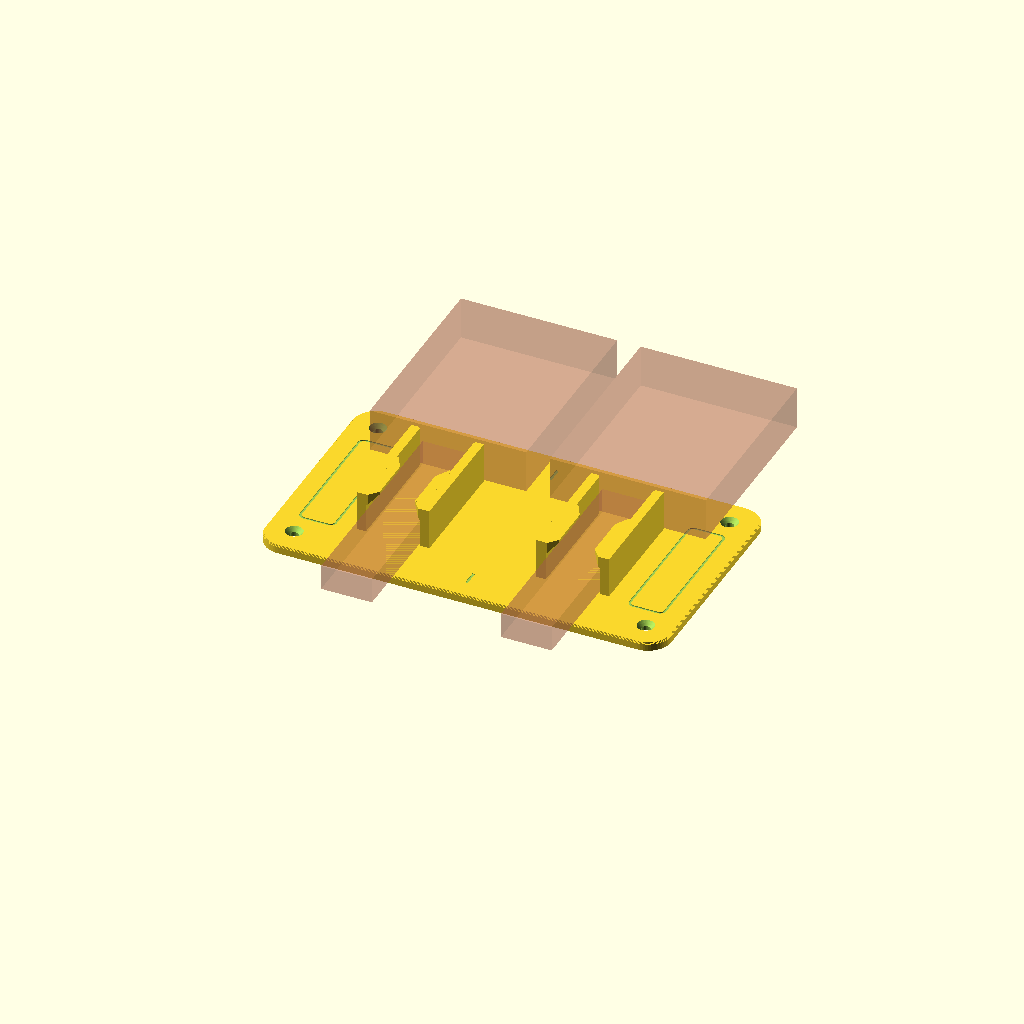
Cell 1: the model at its default parameters.
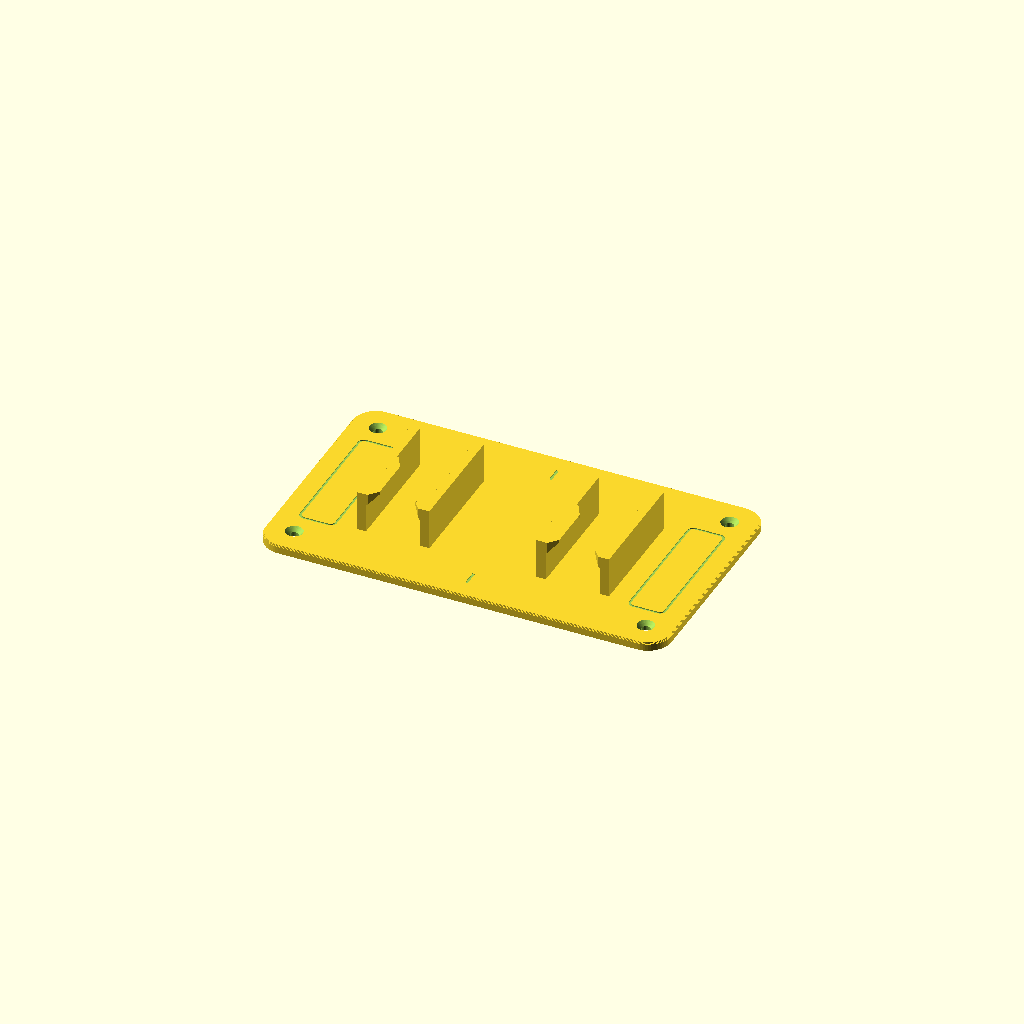
Cell 2: the same model with part = "hook".
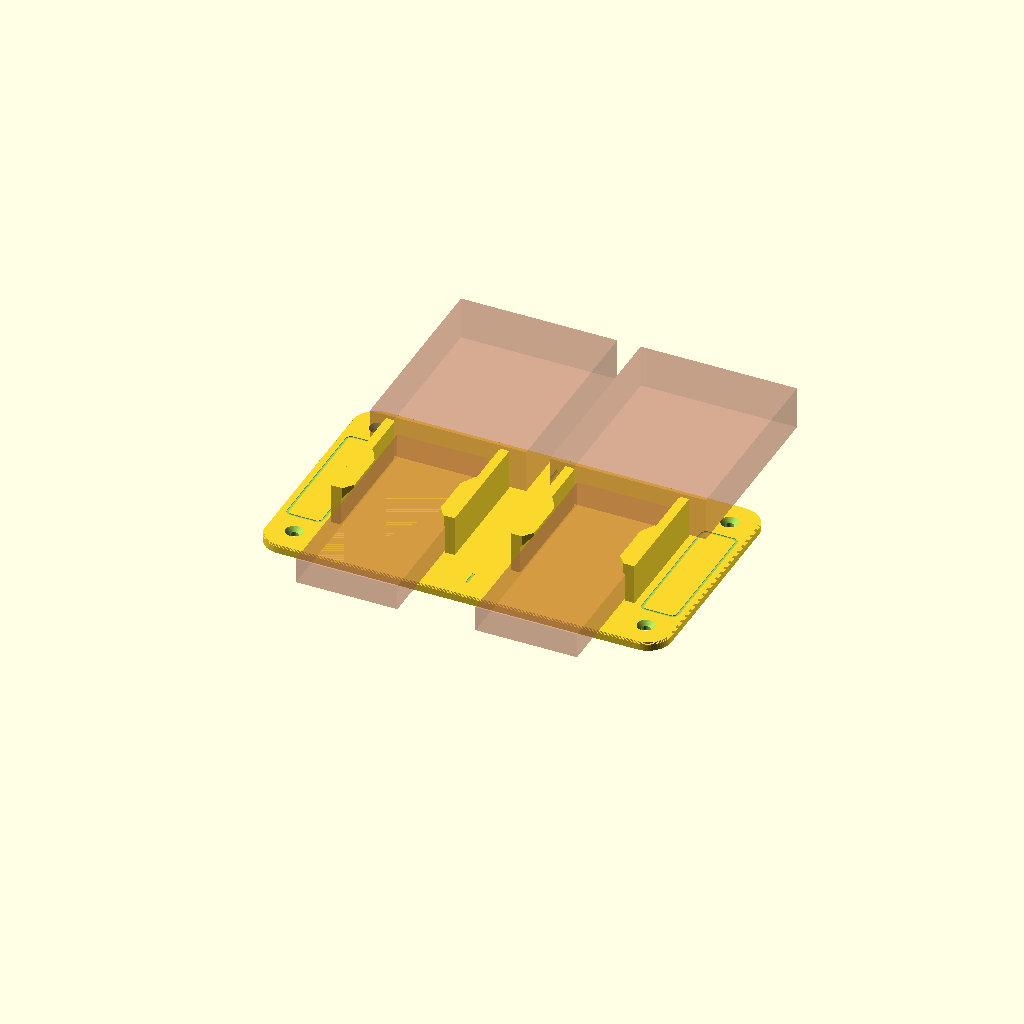
Cell 3: handle_w = 52 (everything else at default).
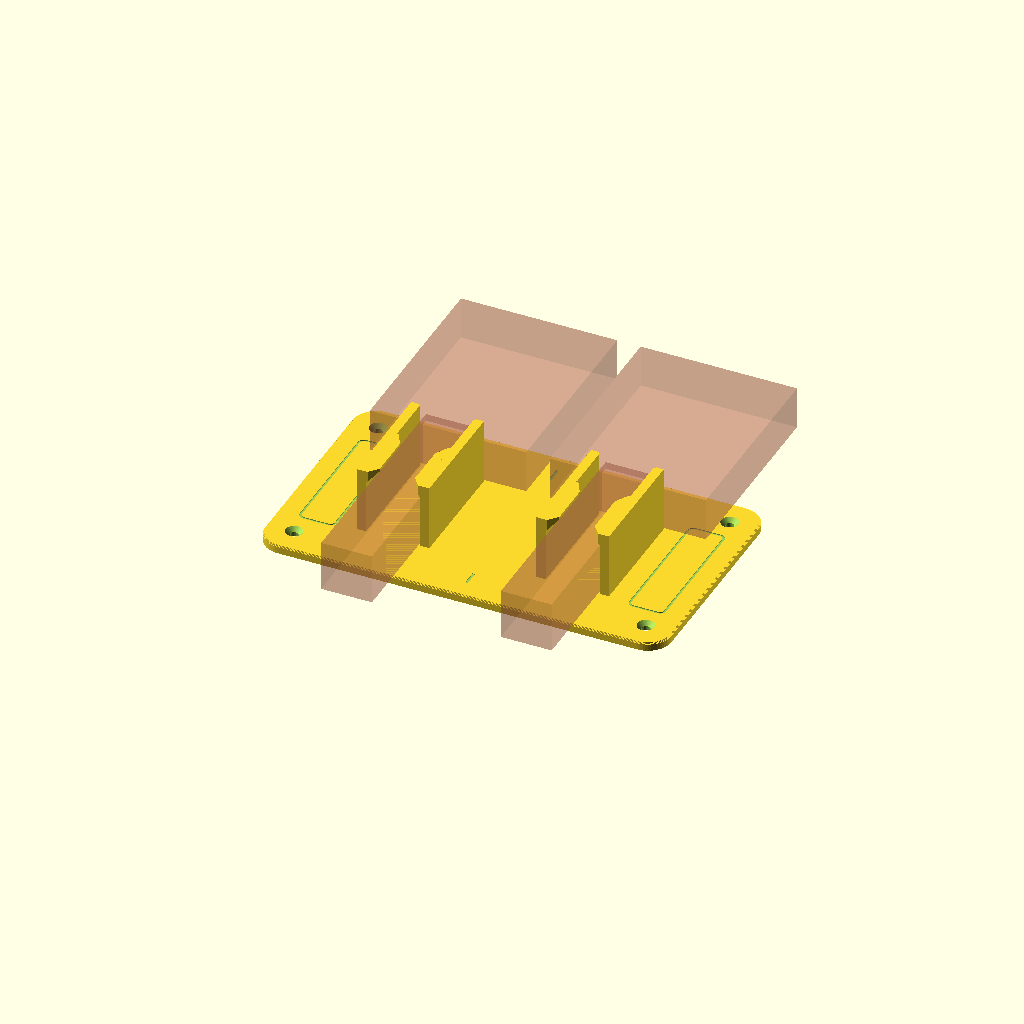
Cell 4: handle_t = 26 (everything else at default).
One fixed orthographic camera (rotation 55°, 0°, 25°; colour scheme Cornfield) for every cell.
The OpenSCAD source (hairbrush-hook/hairbrush_hook.scad):
// =====================================================================
//  Wall hook for hairbrushes
//  Parametric OpenSCAD model. All units in millimetres.
//
//  The hook prints flat on its back (the face that goes against the wall is
//  on the bed). Each brush hangs bristles-out: the neck slides down a channel
//  and the wider head rests on the two shoulders. Lips along the channel keep
//  the handle from falling off the wall. The lips are 45 degree chamfers, the
//  channel is open at the front and at the bottom, and every other feature
//  rises straight off the bed, so the part needs no supports.
//
//  Coordinates (also the print orientation):
//      X = along the wall, left to right
//      Y = up the wall
//      Z = out from the wall (Z = 0 is the back face, on the bed)
//
//  Parts (select with -D 'part="..."'):
//      "hook"      printable part, exported as-printed (default for STL)
//      "assembly"  the hook plus translucent ghost brushes (preview only;
//                  the ghosts are background geometry and are not exported)
//
//  Measure the brush, then edit the "Brush measurements" block below.
//  The neck is the part of the handle just under the head.
// =====================================================================

/* [Preview] */
part = "assembly"; // [hook, assembly]

/* [Brush measurements] */
// Neck, just under the head. This is the part that sits in the channel.
handle_w      = 26;    // width across the brush (left-right when bristles face you)
handle_t      = 13;    // thickness, bristle side to the back of the handle
// Head. It must be wider than the neck or the brush falls through the slot.
head_w        = 80;    // width across the head (a round brush: the barrel diameter)
head_l        = 100;   // length of the head along the handle (preview and spacing)
head_t        = 22;    // thickness of the head, back to bristle tips (preview)
handle_l      = 115;   // length of the handle below the head (preview only)
// How it sits. A round brush is drawn as a barrel when head_w and head_t match.

/* [How many] */
n_brushes     = 2;     // brushes side by side. Two medium paddles fit a 256 mm bed.
head_gap      = 12;    // empty space between neighbouring heads

/* [Mounting] */
mount         = "both"; // [screws, strip, both]
// Flat-head wood or machine screw. 4.5 mm clears M4 and a #8.
screw_d       = 4.5;   // clearance hole
screw_csk_d   = 8.8;   // countersink diameter (90 degree included angle, opens upward)
// 3M Command picture-hanging strips: medium is 19 x 70, large is 19 x 93.
strip_w       = 19;
strip_l       = 70;    // engraved outline on each wing. Large (93) fits the centre back.

/* [Fit] */
// Clearance around the neck. The X1 Carbon holds this easily in PLA.
clr_side      = 0.8;   // extra channel width, each side of the neck
clr_t         = 1.2;   // extra depth, so the neck slides under the lips
lip_in        = 4.8;   // how far each lip reaches across the neck. The underside is 45 deg.
wall_t        = 4.8;   // channel wall thickness (also the shoulder the head sits on)
back_t        = 4.2;   // back plate thickness. Needs room for the countersink.
bottom_m      = 28;    // plate below the channel (handle backrest, lower screws, strip)
retain_h      = 34;    // length of neck captured behind the lips
entry_h       = 26;    // open mouth above the lips, where the neck goes in
backrest_h    = 32;    // plate above the shoulders, behind the head
side_m        = 18;    // plate outside the outer heads (screws and strip wings)
corner_r      = 12;    // back-plate corner radius
lip_tip       = 1.8;   // vertical face on top of the 45 deg lip, so the tip is not sharp
shoulder_chamfer = 1.0;
top_taper     = 7;     // lip eases in over this distance at the top of the channel
bottom_taper  = 5;     // and at the bottom, so the neck does not snag on the way out
screw_inset   = 14;    // screw centres, in from the plate edge
plate_chamfer = 1.0;   // top-edge chamfer of the back plate (upward-facing steps)
groove_w      = 1.15;  // engraved strip-outline line width
groove_d      = 0.45;  // engraved depth (a couple of layers)

$fn = 32;

// ---------------------------------------------------------------------
// DERIVED (don't edit)
// ---------------------------------------------------------------------
slot_w   = handle_w + 2 * clr_side;
pitch    = head_w + head_gap;
plate_w  = n_brushes * head_w + max(0, n_brushes - 1) * head_gap + 2 * side_m;
y_chan0  = bottom_m;
y_lip1   = y_chan0 + retain_h;             // lips end, open mouth begins
y_shoulder = y_lip1 + entry_h;             // head rests on this edge
plate_h  = y_shoulder + backrest_h;
z_clear  = back_t + handle_t + clr_t;      // lips start in front of the neck
z_top    = z_clear + lip_in + lip_tip;     // front of the walls and lips
csk_h    = (screw_csk_d - screw_d) / 2;    // 90 deg countersink: run equals rise
opening  = slot_w - 2 * lip_in;            // gap between the lip tips
// Flat wing outside each outer cradle, where a strip outline is engraved.
wing_w   = head_w / 2 - slot_w / 2 - wall_t + side_m;
// Keep the strip outlines off the countersunk heads when both are fitted.
strip_pad = (mount == "both") ? screw_inset + screw_csk_d / 2 + 3 : 8;
strip_avail = plate_h - 2 * strip_pad;
strip_mark_l = min(strip_l, strip_avail);
use_screws = (mount == "screws" || mount == "both");
use_strip  = (mount == "strip" || mount == "both");

echo(str("plate ", plate_w, " x ", plate_h, " x ", z_top,
         " mm, slot ", slot_w, " x ", handle_t + clr_t,
         " mm, lip opening ", opening, " mm, wing ", wing_w, " mm"));
echo(str("shoulders at y=", y_shoulder, ", channel from y=", y_chan0,
         " to y=", y_shoulder, ", strip mark ", strip_w, " x ", strip_mark_l));

module _checks() {
    assert(n_brushes >= 1, "n_brushes must be at least 1");
    assert(head_w > slot_w + 4,
        "head is not wider than the channel: the brush would fall through. Measure head_w across the head, or reduce handle_w.");
    assert(lip_in > clr_side + 2,
        "lips do not reach across the neck. Increase lip_in (keep the 45 deg underside).");
    assert(opening < handle_w - 4,
        "lip opening is wide enough for the neck to fall out the front. Increase lip_in or reduce clr_side.");
    assert(z_top > z_clear + lip_in + 0.6, "lip tip has no vertical face. Increase lip_tip.");
    assert(back_t > csk_h + 1.5, "back plate is too thin for the countersink. Increase back_t or reduce screw_csk_d.");
    assert(csk_h > 0, "countersink must be wider than the screw hole");
    assert(retain_h > top_taper + bottom_taper + 10, "retain_h is shorter than the lip tapers");
    assert(entry_h >= 20, "entry mouth is too short to push the neck in. Increase entry_h.");
    assert(pitch > slot_w + 2 * wall_t + 3, "cradles overlap. Increase head_gap or head_w.");
    assert(plate_w <= 246 && plate_h <= 246,
        str("hook is ", plate_w, " x ", plate_h, " mm and does not fit the 256 mm X1 Carbon bed"));
    if (use_strip) {
        // 2 mm of plate each side of the engraved outline is enough; a round
        // brush has a narrower head, so the wing is smaller than a paddle's.
        assert(wing_w >= strip_w + 4,
            "side wing is too narrow for a Command strip outline. Increase side_m.");
        assert(strip_avail >= strip_l - 0.1,
            str("only ", strip_avail, " mm of height is clear for a ", strip_l,
                " mm strip. Lower strip_l, or raise bottom_m and backrest_h."));
    }
    assert(mount == "screws" || mount == "strip" || mount == "both",
        "mount must be \"screws\", \"strip\", or \"both\"");
    assert(bottom_m > screw_inset + screw_csk_d / 2 + 1, "bottom skirt does not clear the lower screws");
    assert(backrest_h > screw_inset + screw_csk_d / 2 + 1, "backrest does not clear the upper screws");
}
_checks();

// Machine-readable dimensions for the viewer. One number or word per line.
module _echo_params() {
    echo(str("KP plate_w=", plate_w));
    echo(str("KP plate_h=", plate_h));
    echo(str("KP z_top=", z_top));
    echo(str("KP corner_r=", corner_r));
    echo(str("KP n_brushes=", n_brushes));
    echo(str("KP pitch=", pitch));
    echo(str("KP head_gap=", head_gap));
    echo(str("KP y_chan0=", y_chan0));
    echo(str("KP y_shoulder=", y_shoulder));
    echo(str("KP retain_h=", retain_h));
    echo(str("KP entry_h=", entry_h));
    echo(str("KP slot_w=", slot_w));
    echo(str("KP wall_t=", wall_t));
    echo(str("KP back_t=", back_t));
    echo(str("KP z_clear=", z_clear));
    echo(str("KP lip_in=", lip_in));
    echo(str("KP opening=", opening));
    echo(str("KP handle_w=", handle_w));
    echo(str("KP handle_t=", handle_t));
    echo(str("KP handle_l=", handle_l));
    echo(str("KP head_w=", head_w));
    echo(str("KP head_l=", head_l));
    echo(str("KP head_t=", head_t));
    echo(str("KP clr_t=", clr_t));
    echo(str("KP clr_side=", clr_side));
    echo(str("KP slot_d=", handle_t + clr_t));
    echo(str("KP mount=", mount));
    echo(str("KP screw_d=", screw_d));
    echo(str("KP screw_csk_d=", screw_csk_d));
    echo(str("KP screw_inset=", screw_inset));
    echo(str("KP strip_w=", strip_w));
    echo(str("KP strip_l=", strip_l));
    echo(str("KP strip_mark_l=", strip_mark_l));
    echo(str("KP wing_w=", wing_w));
    echo(str("KP bottom_m=", bottom_m));
    echo(str("KP backrest_h=", backrest_h));
    echo(str("KP side_m=", side_m));
}
_echo_params();

// ---------------------------------------------------------------------
// BACK PLATE
// ---------------------------------------------------------------------
module plate_outline() {
    translate([-plate_w / 2, corner_r])
        hull()
            for (px = [corner_r, plate_w - corner_r],
                 py = [0, plate_h - 2 * corner_r])
                translate([px, py])
                    circle(corner_r, $fn = 56);
}

// Full-height slab, then a few upward-facing steps that read as a 1 mm chamfer.
// The steps shrink toward the top, so nothing overhangs downward.
module back_plate() {
    ch = plate_chamfer;
    n = 4;
    linear_extrude(back_t - ch) plate_outline();
    for (i = [0 : n - 1]) {
        inset = ch * i / n;
        z0 = back_t - ch + ch * i / n;
        h = (i == n - 1) ? (back_t - z0) : (ch / n + 0.02);
        translate([0, 0, z0])
            linear_extrude(h)
                offset(delta = -inset)
                    plate_outline();
    }
}

// ---------------------------------------------------------------------
// CHANNEL WALLS AND 45 DEGREE LIPS
// ---------------------------------------------------------------------
// One wall. sign = +1 on the right of a station, -1 on the left.
// The polygon is the top view (XY); it is extruded out from the wall.
module side_wall(cx, sign) {
    x_inner = cx + sign * slot_w / 2;
    h = retain_h + entry_h;
    ch = shoulder_chamfer;
    translate([x_inner, y_chan0, back_t - 0.05])
        linear_extrude(z_top - (back_t - 0.05))
            polygon(sign > 0
                ? [[0, 0], [wall_t, 0], [wall_t, h], [ch, h], [0, h - ch]]
                : [[0, 0], [-wall_t, 0], [-wall_t, h], [-ch, h], [0, h - ch]]);
}

// Lip cross-section in local XZ. x = 0 is the inner face of the right wall,
// positive x is into the wall, negative x reaches across the neck.
// The long underside rises 1 mm in Z for every 1 mm it reaches inward (45 deg).
module lip_polygon(s) {
    polygon([
        [0.30, z_clear],
        [-s,   z_clear + s + 0.30],
        [-s,   z_top],
        [0.30, z_top]
    ]);
}

// A thin sheet of that cross-section, standing in the XZ plane at height y.
// rotate([90,0,0]) maps 2D (x, y) to (X, Z) and the extrusion runs toward -Y,
// so the sheet occupies Y from (y - thick) to y.
module lip_slab(x_inner, y, s) {
    translate([x_inner, y, 0])
        rotate([90, 0, 0])
            linear_extrude(0.24)
                lip_polygon(s);
}

module lip_span(x_inner, y0, y1, s) {
    translate([x_inner, y1, 0])
        rotate([90, 0, 0])
            linear_extrude(y1 - y0)
                lip_polygon(s);
}

// Right-hand lip of one station. Tapers at both ends so the neck slides in
// and out; the middle is the full lip. Hull of two 45 deg profiles stays on
// the same 45 deg plane (see the build notes in the README).
module lip_right(cx) {
    x_inner = cx + slot_w / 2;
    y_full0 = y_chan0 + bottom_taper;
    y_full1 = y_chan0 + retain_h - top_taper;
    hull() {
        lip_slab(x_inner, y_chan0 + 0.24, 0.8);
        lip_slab(x_inner, y_full0, lip_in);
    }
    lip_span(x_inner, y_full0 - 0.2, y_full1 + 0.2, lip_in);
    hull() {
        lip_slab(x_inner, y_full1, lip_in);
        lip_slab(x_inner, y_chan0 + retain_h, 0.8);
    }
}

module station(cx) {
    side_wall(cx, 1);
    side_wall(cx, -1);
    lip_right(cx);
    // Mirror the right lip across the station centre to make the left lip.
    translate([2 * cx, 0, 0])
        mirror([1, 0, 0])
            lip_right(cx);
}

module cradles() {
    for (i = [0 : n_brushes - 1]) {
        cx = (i - (n_brushes - 1) / 2) * pitch;
        station(cx);
    }
}

// ---------------------------------------------------------------------
// SCREWS AND COMMAND-STRIP MARKS (cut from the front face)
// ---------------------------------------------------------------------
module screw_hole(x, y) {
    translate([x, y, -0.1])
        cylinder(d = screw_d, h = back_t + 0.3, $fn = 40);
    // Wide end at the front (high Z): an upward-opening cone, supported as it prints.
    translate([x, y, back_t - csk_h])
        cylinder(d1 = screw_d, d2 = screw_csk_d, h = csk_h + 0.06, $fn = 40);
}

module screw_holes() {
    for (sx = [-1, 1], sy = [screw_inset, plate_h - screw_inset])
        screw_hole(sx * (plate_w / 2 - screw_inset), sy);
}

module rr_centered(w, h, r) {
    rr = min(r, min(w, h) / 2 - 0.05);
    hull()
        for (sx = [-1, 1], sy = [-1, 1])
            translate([sx * (w / 2 - rr), sy * (h / 2 - rr)])
                circle(rr, $fn = 36);
}

// Outline only, so the back face behind it stays flat for the adhesive.
module strip_outline(cx, cy, w, h) {
    translate([cx, cy, back_t - groove_d])
        linear_extrude(groove_d + 0.12)
            difference() {
                rr_centered(w, h, 3.2);
                rr_centered(w - 2 * groove_w, h - 2 * groove_w, max(0.8, 3.2 - groove_w));
            }
}

module center_tick(cy, len) {
    translate([0, cy, back_t - groove_d])
        linear_extrude(groove_d + 0.12)
            square([1.3, len], center = true);
}

module strip_marks() {
    cy = plate_h / 2;
    for (sx = [-1, 1]) {
        cx = sx * (plate_w / 2 - wing_w / 2);
        strip_outline(cx, cy, strip_w, strip_mark_l);
    }
    // Short ticks on the centre line: a large (19 x 93) strip fits here on the
    // back, between the corner screws, if you would rather use one strip.
    center_tick(plate_h - 14, 8);
    center_tick(14, 8);
}

// ---------------------------------------------------------------------
// THE HOOK
// ---------------------------------------------------------------------
module hook() {
    difference() {
        union() {
            back_plate();
            cradles();
        }
        if (use_screws) screw_holes();
        if (use_strip) strip_marks();
    }
}

// Ghost brush for the on-screen preview. `%` keeps it out of the STL.
module ghost_brush(cx) {
    %color([0.72, 0.42, 0.32, 0.35]) {
        translate([cx, y_shoulder + 0.4 + head_l / 2, back_t + 0.3 + head_t / 2])
            cube([head_w, head_l, head_t], center = true);
        translate([cx, y_shoulder - handle_l / 2 + 4, back_t + handle_t / 2])
            cube([handle_w, handle_l, handle_t], center = true);
    }
}

module assembly() {
    hook();
    for (i = [0 : n_brushes - 1])
        ghost_brush((i - (n_brushes - 1) / 2) * pitch);
}

if (part == "hook") hook();
else assembly();
Parameter table extracted from the source (name, type, default, range or options):
part: string, default "assembly", options "hook", "assembly"
handle_w: number, default 26
handle_t: number, default 13
head_w: number, default 80
head_l: number, default 100
head_t: number, default 22
handle_l: number, default 115
n_brushes: number, default 2
head_gap: number, default 12
mount: string, default "both", options "screws", "strip", "both"
screw_d: number, default 4.5
screw_csk_d: number, default 8.8
strip_w: number, default 19
strip_l: number, default 70
clr_side: number, default 0.8
clr_t: number, default 1.2
lip_in: number, default 4.8
wall_t: number, default 4.8
back_t: number, default 4.2
bottom_m: number, default 28
retain_h: number, default 34
entry_h: number, default 26
backrest_h: number, default 32
side_m: number, default 18
corner_r: number, default 12
lip_tip: number, default 1.8
shoulder_chamfer: number, default 1
top_taper: number, default 7
bottom_taper: number, default 5
screw_inset: number, default 14
plate_chamfer: number, default 1
groove_w: number, default 1.15
groove_d: number, default 0.45
